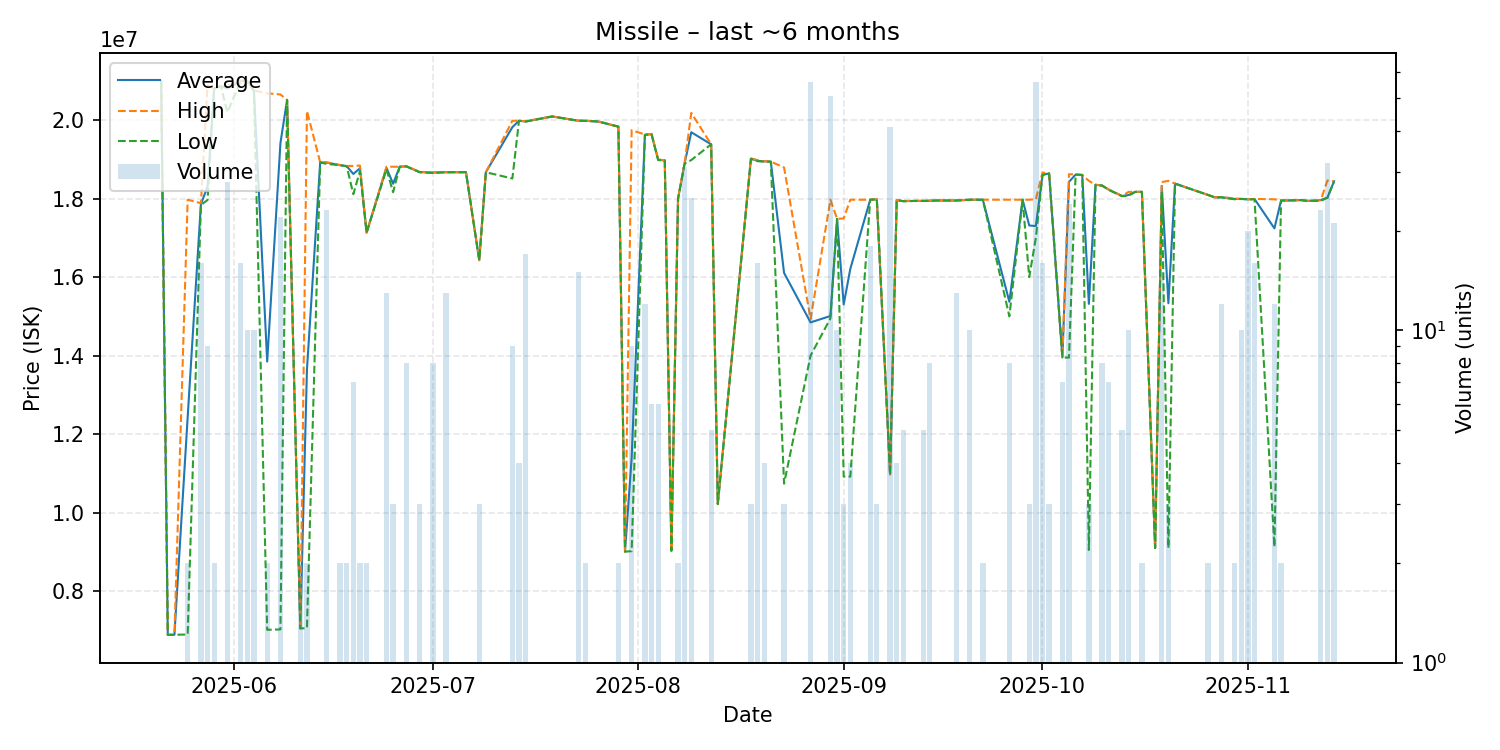

Values plotted in this chart, from the file beside it:
date, average, highest, lowest, order_count, volume
2025-05-21, 20980000, 20980000, 20980000, 1, 1
2025-05-22, 6890000, 6890000, 6890000, 1, 1
2025-05-23, 6893000, 6893000, 6893000, 1, 1
2025-05-25, 12434500, 17970000, 6899000, 2, 2
2025-05-27, 17863125, 17880000, 17840000, 4, 16
2025-05-28, 18297778, 20880000, 17960000, 6, 9
2025-05-29, 20800000, 20800000, 20800000, 1, 2
2025-05-30, 20860000, 20860000, 20860000, 1, 1
2025-05-31, 20801429, 20870000, 20200000, 5, 28
2025-06-02, 20998125, 21000000, 20990000, 3, 16
2025-06-03, 20985000, 20990000, 20980000, 2, 10
2025-06-04, 20744000, 20750000, 20735000, 8, 10
2025-06-06, 13849500, 20680000, 7019000, 2, 2
2025-06-08, 19411727, 20650000, 7029000, 3, 22
2025-06-09, 20510000, 20510000, 20510000, 1, 1
2025-06-11, 7054000, 7054000, 7054000, 1, 2
2025-06-12, 13645500, 20230000, 7061000, 2, 2
2025-06-14, 18920000, 18920000, 18920000, 1, 1
2025-06-15, 18915217, 18920000, 18880000, 5, 23
2025-06-17, 18850000, 18850000, 18850000, 1, 2
2025-06-18, 18825000, 18830000, 18820000, 2, 2
2025-06-19, 18625714, 18830000, 18110000, 4, 7
2025-06-20, 18770000, 18840000, 18700000, 2, 2
2025-06-21, 17130000, 17130000, 17130000, 1, 2
2025-06-24, 18780769, 18810000, 18750000, 4, 13
2025-06-25, 18376667, 18810000, 18160000, 3, 3
2025-06-26, 18810000, 18810000, 18810000, 1, 1
2025-06-27, 18820000, 18820000, 18820000, 1, 8
2025-06-29, 18673333, 18680000, 18670000, 2, 3
2025-07-01, 18661250, 18670000, 18650000, 4, 8
2025-07-03, 18670000, 18670000, 18670000, 3, 13
2025-07-06, 18670000, 18670000, 18670000, 1, 1
2025-07-08, 16430000, 16430000, 16430000, 2, 3
2025-07-09, 18670000, 18670000, 18670000, 1, 1
2025-07-13, 19816667, 19980000, 18510000, 3, 9
2025-07-14, 19980000, 19980000, 19980000, 1, 4
2025-07-15, 19960588, 19970000, 19960000, 5, 17
2025-07-19, 20090000, 20090000, 20090000, 1, 1
2025-07-23, 19980000, 19980000, 19980000, 2, 15
2025-07-24, 19980000, 19980000, 19980000, 1, 2
2025-07-26, 19960000, 19960000, 19960000, 1, 1
2025-07-29, 19830000, 19830000, 19830000, 1, 2
2025-07-30, 9010000, 9010000, 9010000, 1, 1
2025-07-31, 11398111, 19740000, 9021000, 4, 9
2025-08-02, 19622500, 19630000, 19620000, 6, 12
2025-08-03, 19640000, 19640000, 19640000, 1, 6
2025-08-04, 18986667, 19000000, 18980000, 3, 6
2025-08-05, 18970000, 18970000, 18970000, 1, 1
2025-08-06, 9032000, 9032000, 9032000, 1, 1
2025-08-07, 17995000, 18000000, 17990000, 2, 2
2025-08-08, 18898387, 18910000, 18890000, 4, 31
2025-08-09, 19688000, 20180000, 18980000, 9, 25
2025-08-12, 19380000, 19380000, 19380000, 1, 5
2025-08-13, 10220000, 10220000, 10220000, 1, 1
2025-08-18, 19016667, 19020000, 19010000, 2, 3
2025-08-19, 18958750, 18980000, 18950000, 4, 16
2025-08-20, 18947500, 18950000, 18940000, 2, 4
2025-08-21, 18940000, 18940000, 18940000, 1, 1
2025-08-23, 16106667, 18790000, 10740000, 3, 3
2025-08-27, 14846071, 14930000, 14000000, 3, 56
... 54 more rows
